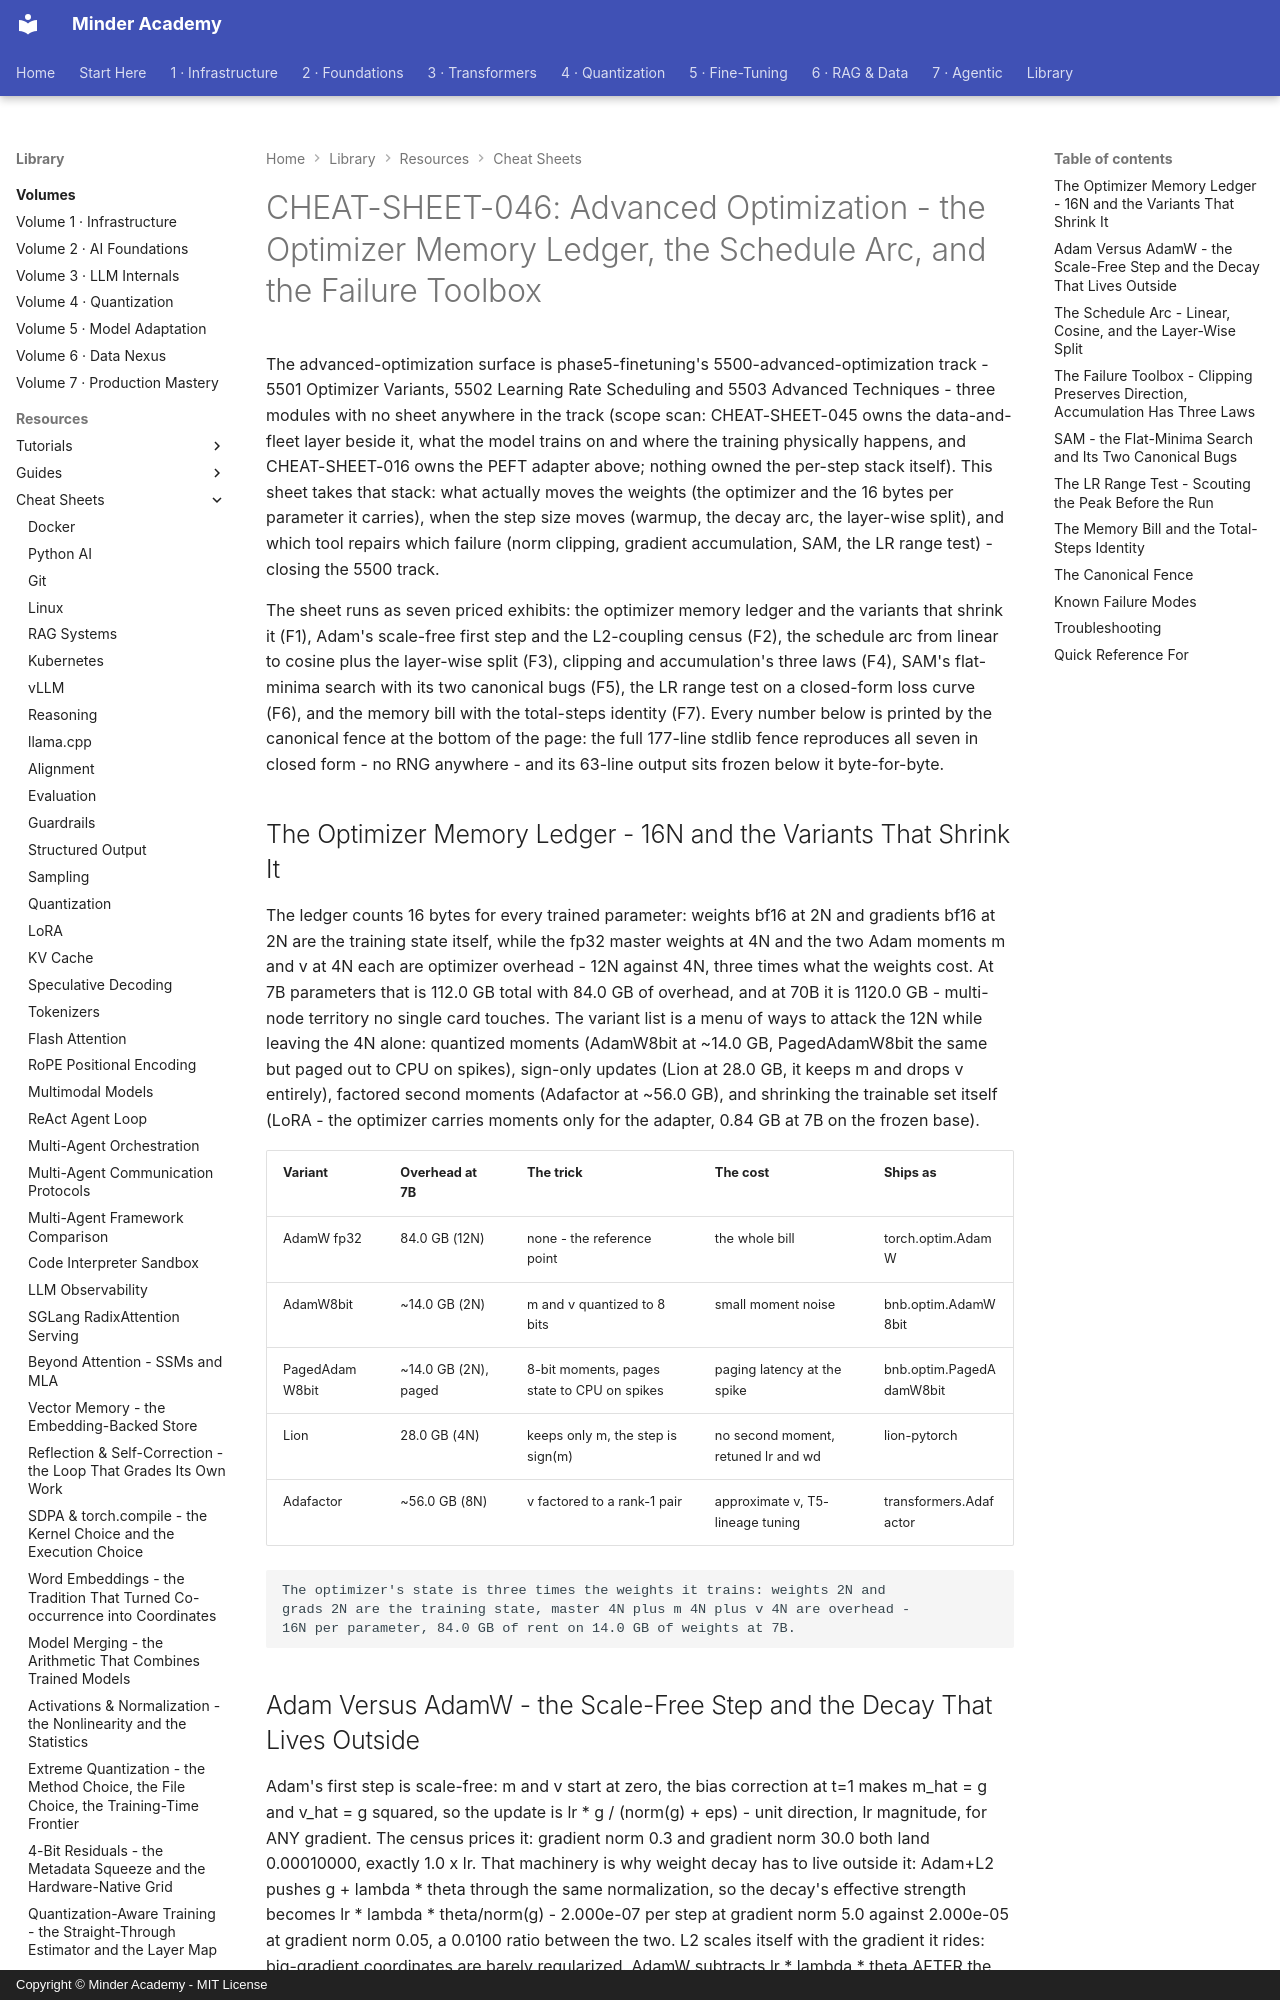

repository: minderhq/academy · page: learning-resources/cheat-sheets/CHEAT-SHEET-046-Advanced-Optimization/index.html · generator: mkdocs · copyright: Copyright © Minder Academy - MIT License

---
Document ID: CHEAT-SHEET-046
Title: "CHEAT-SHEET-046: Advanced Optimization - the Optimizer Memory Ledger, the Schedule Arc, and the Failure Toolbox"
Last Updated: 2026-10-23
Status: Complete
Difficulty: Intermediate
Tags: ['cheatsheet', 'optimization', 'adamw', 'scheduling']
---

# CHEAT-SHEET-046: Advanced Optimization - the Optimizer Memory Ledger, the Schedule Arc, and the Failure Toolbox

The advanced-optimization surface is phase5-finetuning's 5500-advanced-optimization track - 5501 Optimizer Variants, 5502 Learning Rate Scheduling and 5503 Advanced Techniques - three modules with no sheet anywhere in the track (scope scan: CHEAT-SHEET-045 owns the data-and-fleet layer beside it, what the model trains on and where the training physically happens, and CHEAT-SHEET-016 owns the PEFT adapter above; nothing owned the per-step stack itself). This sheet takes that stack: what actually moves the weights (the optimizer and the 16 bytes per parameter it carries), when the step size moves (warmup, the decay arc, the layer-wise split), and which tool repairs which failure (norm clipping, gradient accumulation, SAM, the LR range test) - closing the 5500 track.

The sheet runs as seven priced exhibits: the optimizer memory ledger and the variants that shrink it (F1), Adam's scale-free first step and the L2-coupling census (F2), the schedule arc from linear to cosine plus the layer-wise split (F3), clipping and accumulation's three laws (F4), SAM's flat-minima search with its two canonical bugs (F5), the LR range test on a closed-form loss curve (F6), and the memory bill with the total-steps identity (F7). Every number below is printed by the canonical fence at the bottom of the page: the full 177-line stdlib fence reproduces all seven in closed form - no RNG anywhere - and its 63-line output sits frozen below it byte-for-byte.

## The Optimizer Memory Ledger - 16N and the Variants That Shrink It

The ledger counts 16 bytes for every trained parameter: weights bf16 at 2N and gradients bf16 at 2N are the training state itself, while the fp32 master weights at 4N and the two Adam moments m and v at 4N each are optimizer overhead - 12N against 4N, three times what the weights cost. At 7B parameters that is 112.0 GB total with 84.0 GB of overhead, and at 70B it is 1120.0 GB - multi-node territory no single card touches. The variant list is a menu of ways to attack the 12N while leaving the 4N alone: quantized moments (AdamW8bit at ~14.0 GB, PagedAdamW8bit the same but paged out to CPU on spikes), sign-only updates (Lion at 28.0 GB, it keeps m and drops v entirely), factored second moments (Adafactor at ~56.0 GB), and shrinking the trainable set itself (LoRA - the optimizer carries moments only for the adapter, 0.84 GB at 7B on the frozen base).

| Variant | Overhead at 7B | The trick | The cost | Ships as |
| --- | --- | --- | --- | --- |
| AdamW fp32 | 84.0 GB (12N) | none - the reference point | the whole bill | torch.optim.AdamW |
| AdamW8bit | ~14.0 GB (2N) | m and v quantized to 8 bits | small moment noise | bnb.optim.AdamW8bit |
| PagedAdamW8bit | ~14.0 GB (2N), paged | 8-bit moments, pages state to CPU on spikes | paging latency at the spike | bnb.optim.PagedAdamW8bit |
| Lion | 28.0 GB (4N) | keeps only m, the step is sign(m) | no second moment, retuned lr and wd | lion-pytorch |
| Adafactor | ~56.0 GB (8N) | v factored to a rank-1 pair | approximate v, T5-lineage tuning | transformers.Adafactor |

```text
The optimizer's state is three times the weights it trains: weights 2N and
grads 2N are the training state, master 4N plus m 4N plus v 4N are overhead -
16N per parameter, 84.0 GB of rent on 14.0 GB of weights at 7B.
```
